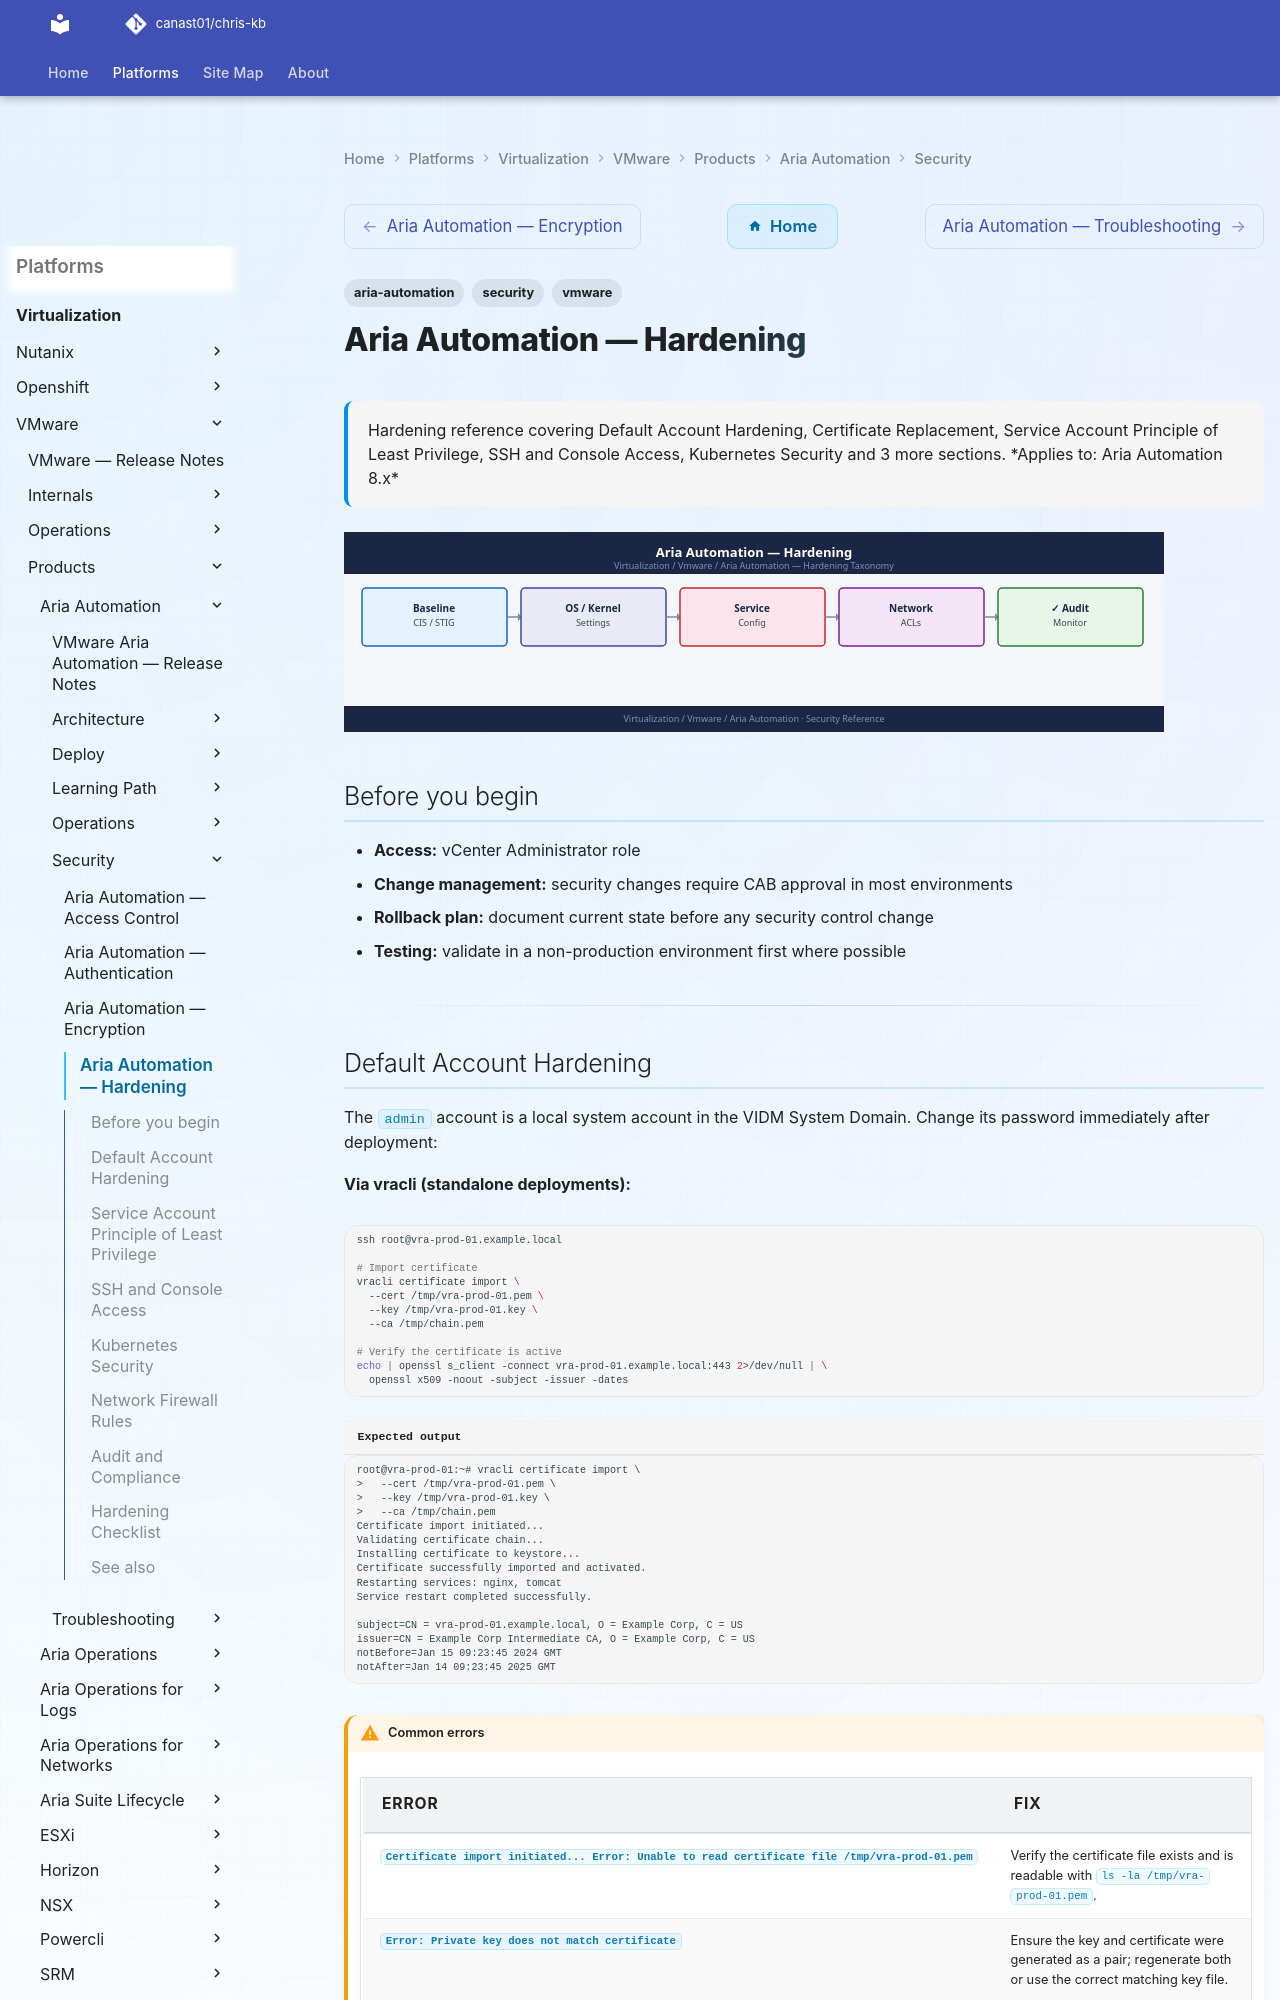

repository: canast01/chris-kb · page: virtualization/vmware/products/aria-automation/security/hardening/index.html · generator: mkdocs

---
tags:
  - aria-automation
  - security
  - vmware
description: "Hardening reference covering Default Account Hardening, Certificate Replacement, Service Account Principle of Least Privilege, SSH and Console Access..."
---
# Aria Automation — Hardening

<div class="kb-summary">
Hardening reference covering Default Account Hardening, Certificate Replacement, Service Account Principle of Least Privilege, SSH and Console Access, Kubernetes Security and 3 more sections.

*Applies to: Aria Automation 8.x*
</div>
![Aria Automation — Hardening](../../../../../assets/virtualization-vmware-aria-automation-security-hardening.svg)

## Before you begin

- **Access:** vCenter Administrator role
- **Change management:** security changes require CAB approval in most environments
- **Rollback plan:** document current state before any security control change
- **Testing:** validate in a non-production environment first where possible

---
